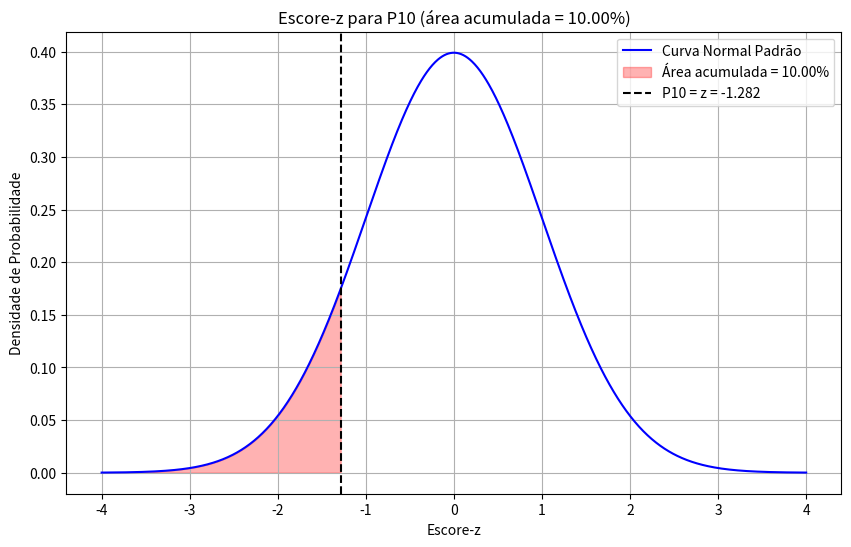
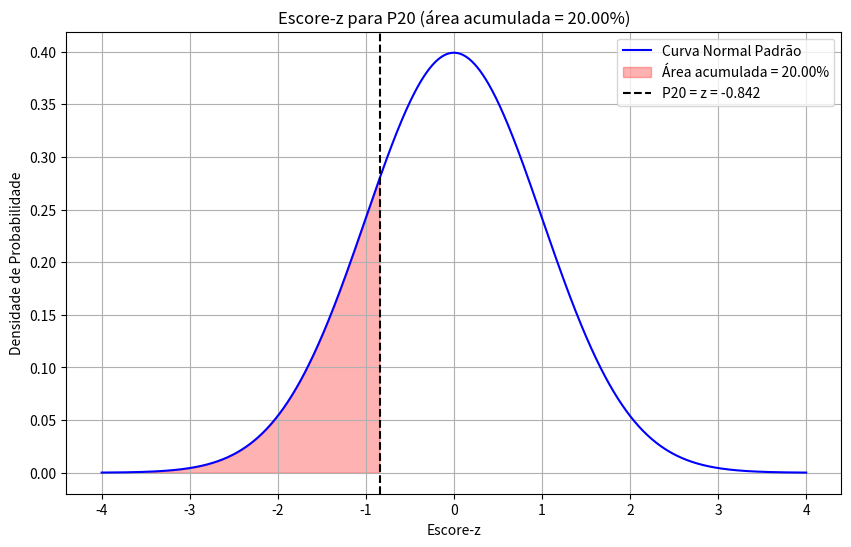
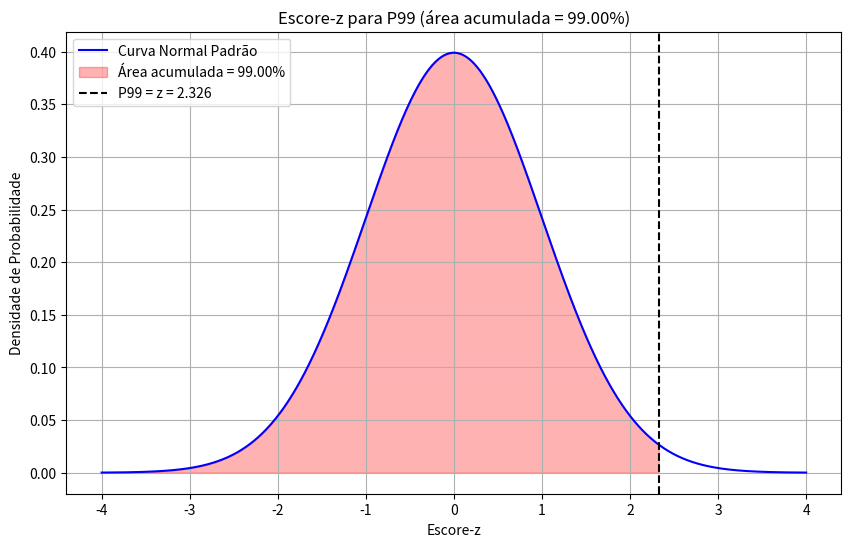

The script that saved these images, in order:
from scipy.stats import norm
import matplotlib.pyplot as plt
import numpy as np

# Função para plotar o percentil
def plot_percentil(percentil, p):
    z = norm.ppf(p)
    plt.figure(figsize=(10, 6))
    x = np.linspace(-4, 4, 1000)
    y = norm.pdf(x)
    
    plt.plot(x, y, 'b-', label='Curva Normal Padrão')
    plt.fill_between(x, y, where=(x <= z), color='red', alpha=0.3,
                    label=f'Área acumulada = {p*100:.2f}%')
    
    plt.axvline(z, color='k', linestyle='--', label=f'{percentil} = z = {z:.3f}')
    plt.title(f'Escore-z para {percentil} (área acumulada = {p*100:.2f}%)')
    plt.xlabel('Escore-z')
    plt.ylabel('Densidade de Probabilidade')
    plt.legend()
    plt.grid(True)
    plt.show()
    
    return z

# 11.1 P10 (10º percentil)
p10 = 0.10
z_p10 = plot_percentil("P10", p10)

# 11.2 P20 (20º percentil)
p20 = 0.20
z_p20 = plot_percentil("P20", p20)

# 11.3 P99 (99º percentil)
p99 = 0.99
z_p99 = plot_percentil("P99", p99)

# Resultados
print("Respostas:")
print(f"11.1 P10: z = {z_p10:.3f}")
print(f"11.2 P20: z = {z_p20:.3f}")
print(f"11.3 P99: z = {z_p99:.3f}")

# Explicação adicional
print("\nMétodo de cálculo:")
print("1. Convertemos o percentil para área acumulada (P10 = 0.10, P20 = 0.20, etc.)")
print("2. Usamos a função percentil (norm.ppf) para encontrar o escore-z correspondente")
print("3. Para percentis altos (como P99), o escore-z será positivo")
print("4. Para percentis baixos (como P10), o escore-z será negativo")